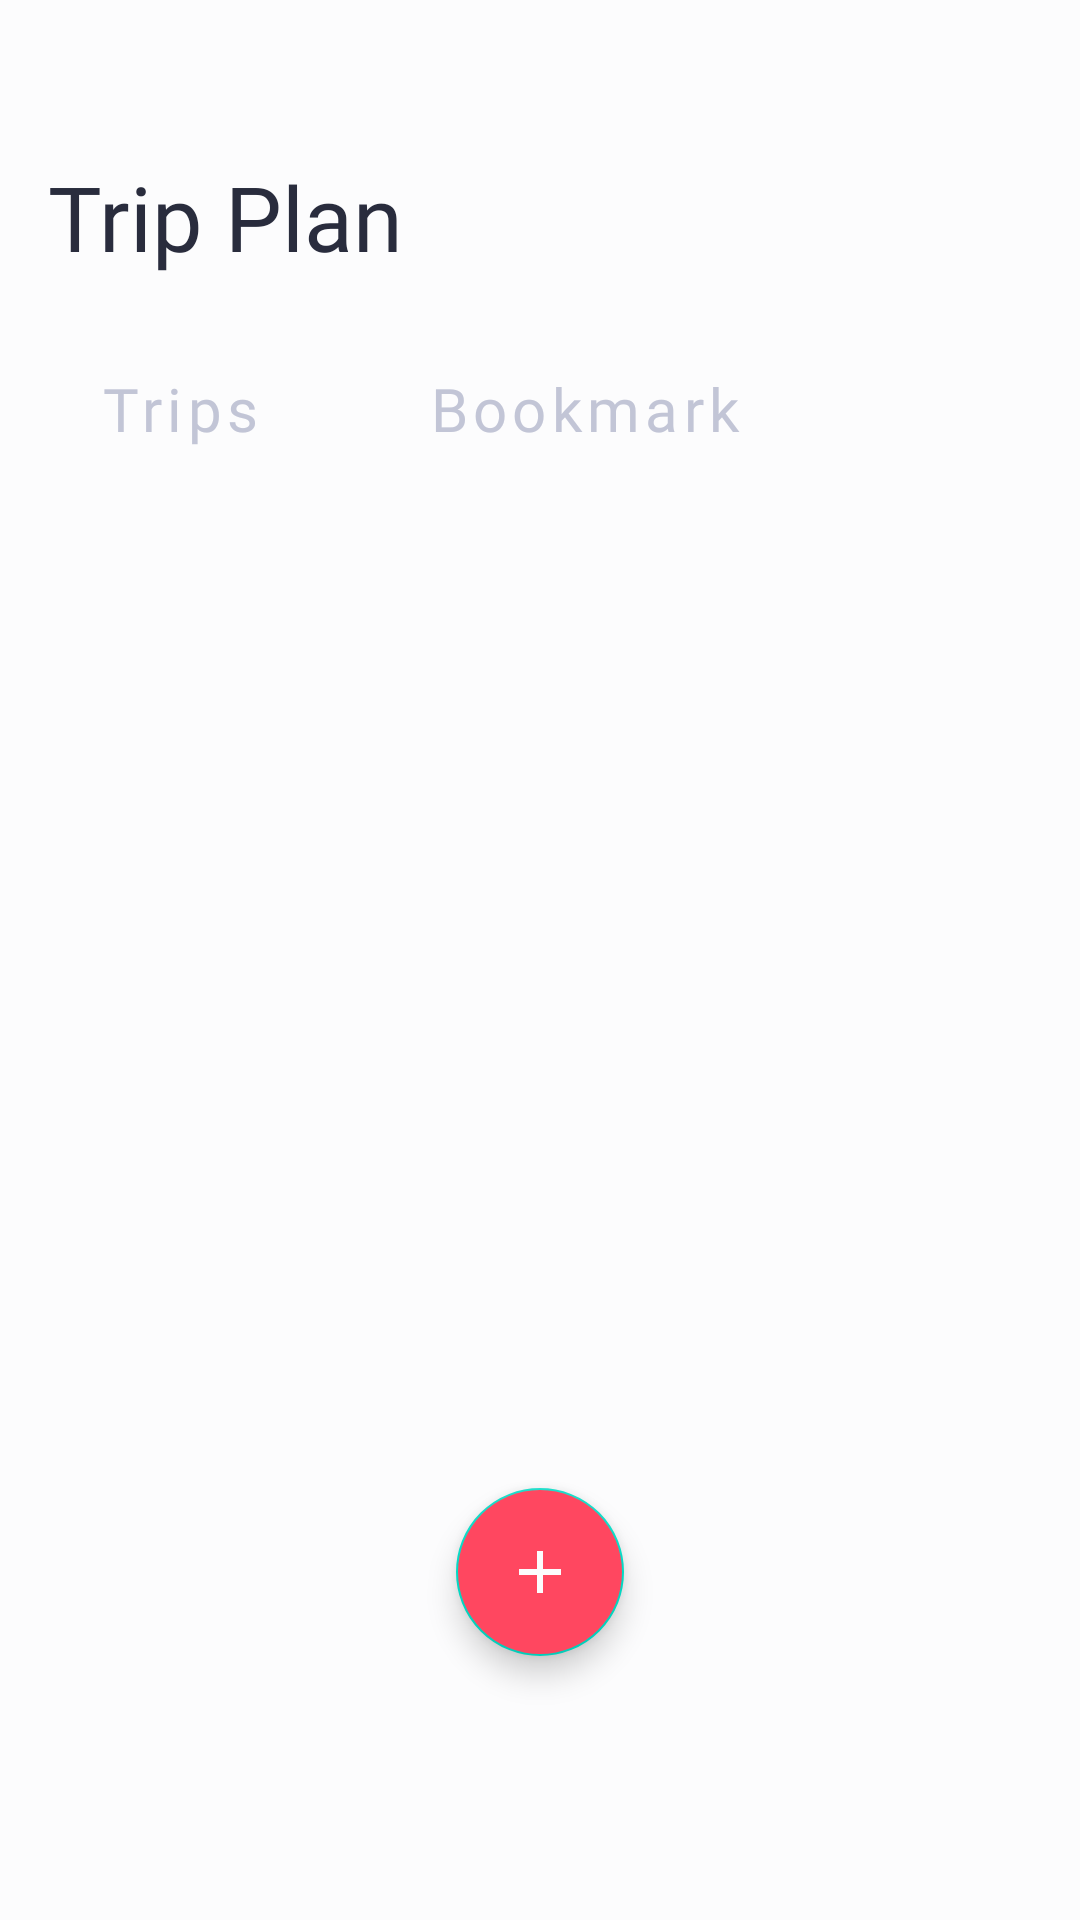

Here is an Android app screen rendered from its layout file. Give the layout XML and the strings, colors and styles it references.
<!-- AndroidManifest.xml: application theme Theme.TravelApp -->
<!-- res/layout/fragment_trip.xml -->
<?xml version="1.0" encoding="utf-8"?>
<layout xmlns:android="http://schemas.android.com/apk/res/android"
    xmlns:app="http://schemas.android.com/apk/res-auto"
    xmlns:tools="http://schemas.android.com/tools">

    <androidx.constraintlayout.widget.ConstraintLayout
        android:layout_width="match_parent"
        android:layout_height="match_parent"
        android:background="@color/trip_bg_color"
        tools:context=".presentation.trip.TripFragment">

        <TextView
            android:id="@+id/tvTripTitle"
            android:layout_width="wrap_content"
            android:layout_height="wrap_content"
            android:layout_marginStart="16dp"
            android:layout_marginTop="52dp"
            android:fontFamily="@font/source_sans_pro_bold"
            android:text="Trip Plan"
            android:textColor="@color/trip_text_color"
            android:textSize="30sp"
            app:layout_constraintStart_toStartOf="parent"
            app:layout_constraintTop_toTopOf="parent" />

        <com.google.android.material.button.MaterialButton
            android:id="@+id/btnTrips"
            style="@style/Widget.MaterialComponents.Button.TextButton.Icon"
            android:layout_width="wrap_content"
            android:layout_height="wrap_content"
            android:background="@color/trip_bg_color"
            android:fontFamily="@font/source_sans_pro_bold"
            android:text="Trips"
            android:textAllCaps="false"
            android:textColor="@color/trip_trip_btn_text_color"
            android:textSize="20sp"
            android:layout_marginTop="20dp"
            app:iconSize="24dp"
            app:iconPadding="10dp"
            app:icon="@drawable/ic_bottom_navbar_trip"
            app:iconTint="@color/trip_trip_btn_text_color"
            app:layout_constraintStart_toStartOf="@id/tvTripTitle"
            app:layout_constraintTop_toBottomOf="@id/tvTripTitle" />

        <com.google.android.material.button.MaterialButton
            android:id="@+id/btnBookmark"
            style="@style/Widget.MaterialComponents.Button.TextButton.Icon"
            android:layout_width="wrap_content"
            android:layout_height="wrap_content"
            android:background="@color/trip_bg_color"
            android:fontFamily="@font/source_sans_pro_bold"
            android:text="Bookmark"
            android:textAllCaps="false"
            android:textColor="@color/trip_trip_btn_text_color"
            android:textSize="20sp"
            android:layout_marginTop="20dp"
            app:iconPadding="10dp"
            app:icon="@drawable/ic_trip_bookmark"
            app:iconTint="@color/trip_trip_btn_text_color"
            app:layout_constraintStart_toEndOf="@id/tvTripTitle"
            app:layout_constraintTop_toBottomOf="@id/tvTripTitle" />

        <com.google.android.material.floatingactionbutton.FloatingActionButton
            android:id="@+id/tripFab"
            android:layout_width="wrap_content"
            android:layout_height="wrap_content"
            android:backgroundTint="@color/bottom_nav_selected_color"
            android:src="@drawable/ic_add_trip_fab"
            app:tint="@color/detail_ic_color"
            app:layout_constraintStart_toStartOf="parent"
            app:layout_constraintEnd_toEndOf="parent"
            app:layout_constraintBottom_toBottomOf="parent"
            android:layout_marginBottom="88dp"
            />





    </androidx.constraintlayout.widget.ConstraintLayout>
</layout>
<!-- resources referenced by this layout -->
<resources>
  <color name="bottom_nav_selected_color">#FF4760</color>
  <color name="detail_ic_color">#FCFCFD</color>
  <color name="trip_bg_color">#FCFCFD</color>
  <color name="trip_text_color">#292C3D</color>
  <color name="trip_trip_btn_text_color">#C2C5D6</color>
  <!-- drawable ic_add_trip_fab (drawable) -->
  <vector android:height="19dp" android:tint="#FCFCFD"
      android:viewportHeight="24" android:viewportWidth="24"
      android:width="19dp" xmlns:android="http://schemas.android.com/apk/res/android">
      <path android:fillColor="@android:color/white" android:pathData="M19,13h-6v6h-2v-6H5v-2h6V5h2v6h6v2z"/>
  </vector>
  <style name="Theme.TravelApp" parent="Theme.MaterialComponents.DayNight.NoActionBar">
          
          <item name="colorPrimary">@color/white</item>
          <item name="colorPrimaryVariant">@color/purple_700</item>
          <item name="colorOnPrimary">@color/white</item>
          
          <item name="colorSecondary">@color/teal_200</item>
          <item name="colorSecondaryVariant">@color/teal_700</item>
          <item name="colorOnSecondary">@color/black</item>
          
          <item name="android:statusBarColor" tools:targetApi="l">@color/bottom_nav_selected_color</item>
          
      </style>
  <color name="white">#FFFFFFFF</color>
  <color name="purple_700">#FF3700B3</color>
  <color name="teal_200">#FF03DAC5</color>
  <color name="teal_700">#FF018786</color>
  <color name="black">#FF000000</color>
</resources>
